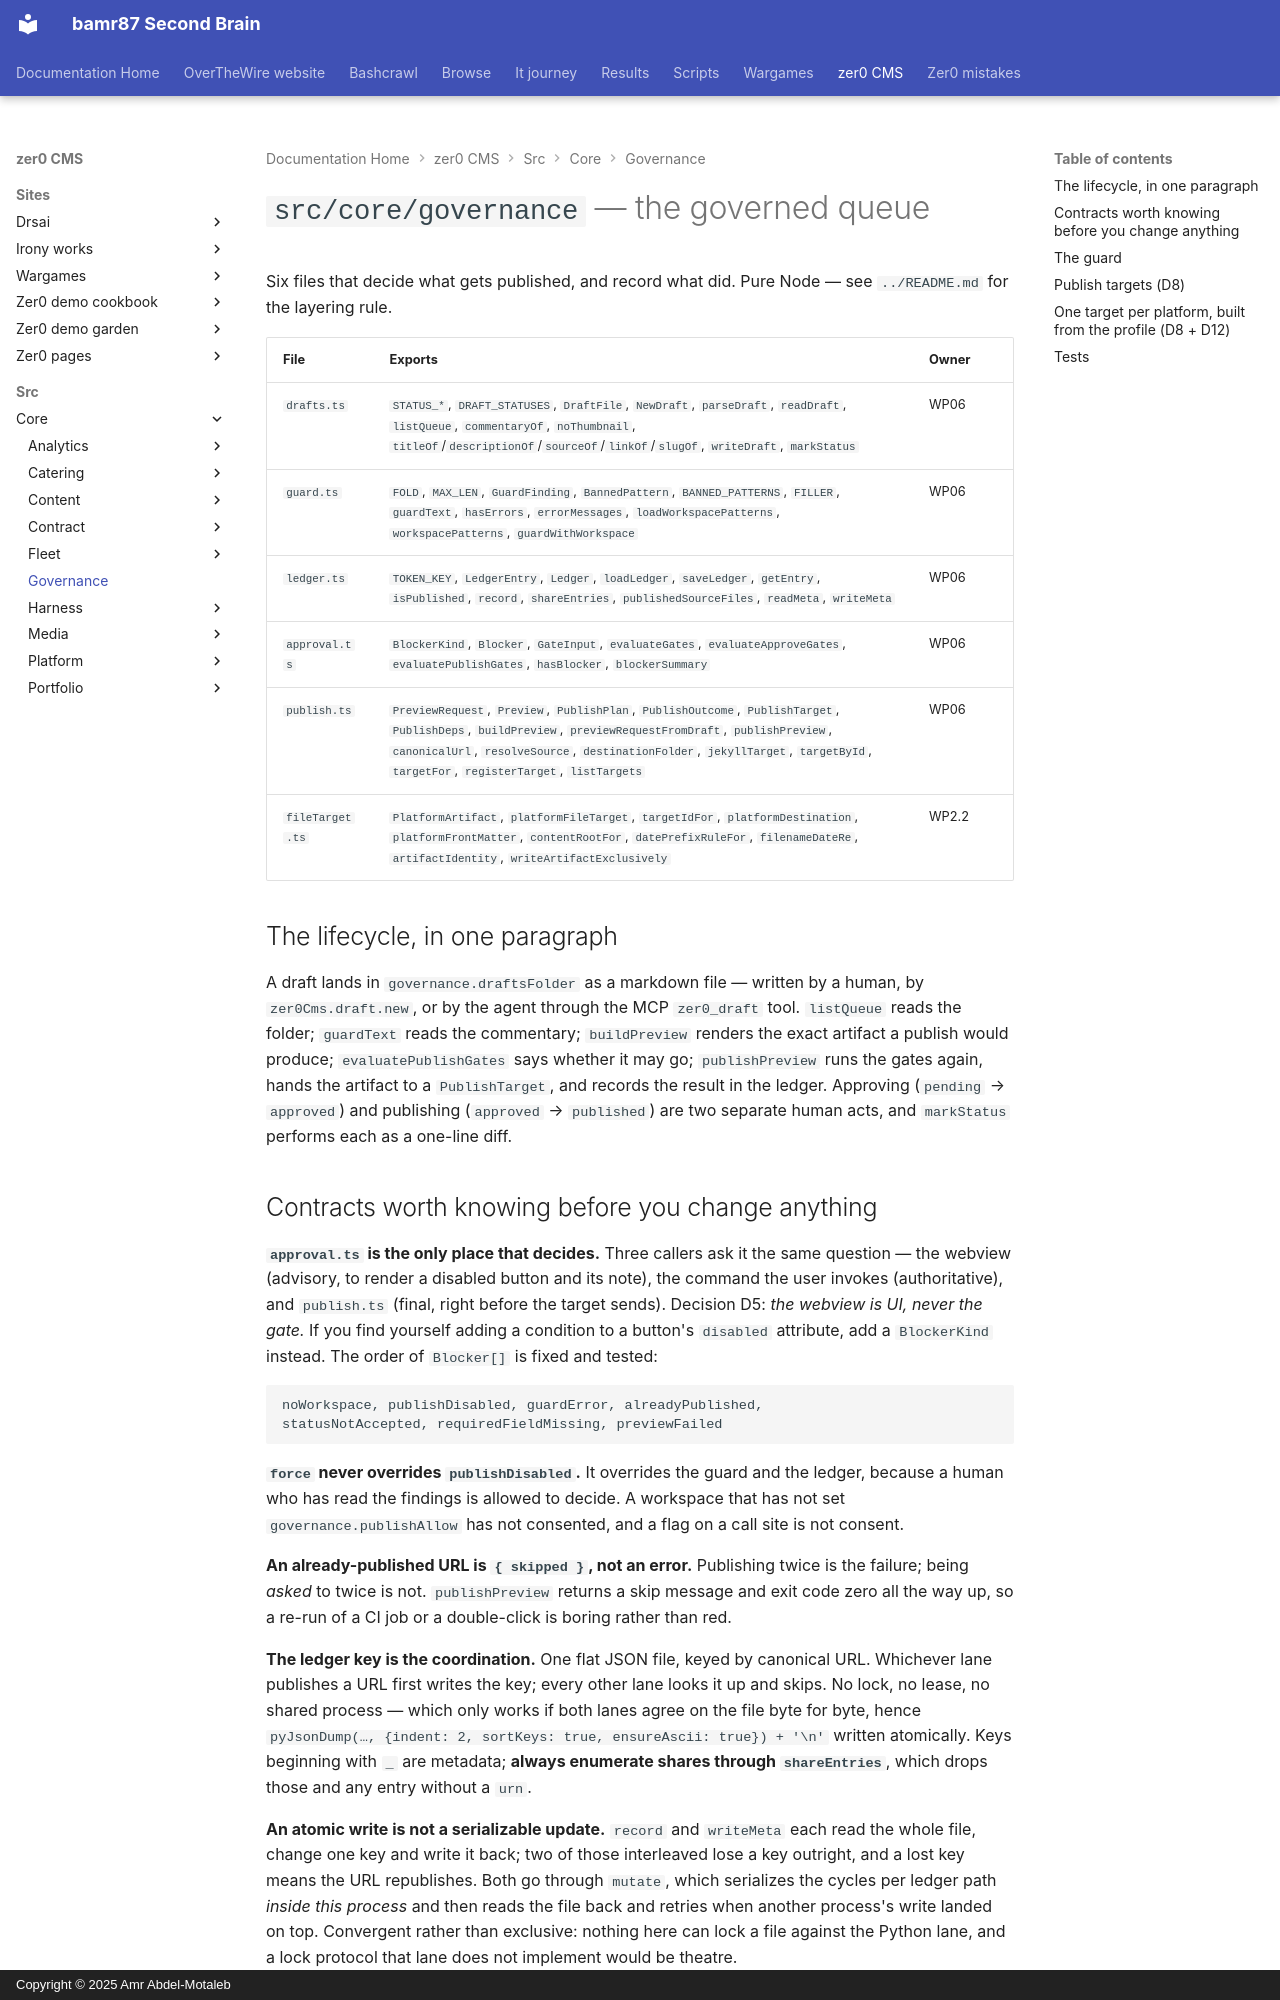

repository: bamr87/README · page: zer0-CMS/src/core/governance/index.html · generator: mkdocs · copyright: Copyright © 2025 Amr Abdel-Motaleb

---
source_file: src/core/governance/README.md
source_repo: bamr87/zer0-CMS
source_url: https://github.com/bamr87/zer0-CMS/blob/main/src/core/governance/README.md
title: '`src/core/governance` — the governed queue'
---
# `src/core/governance` — the governed queue

Six files that decide what gets published, and record what did. Pure Node — see `../README.md` for the layering rule.

| File | Exports | Owner |
|---|---|---|
| `drafts.ts` | `STATUS_*`, `DRAFT_STATUSES`, `DraftFile`, `NewDraft`, `parseDraft`, `readDraft`, `listQueue`, `commentaryOf`, `noThumbnail`, `titleOf`/`descriptionOf`/`sourceOf`/`linkOf`/`slugOf`, `writeDraft`, `markStatus` | WP06 |
| `guard.ts` | `FOLD`, `MAX_LEN`, `GuardFinding`, `BannedPattern`, `BANNED_PATTERNS`, `FILLER`, `guardText`, `hasErrors`, `errorMessages`, `loadWorkspacePatterns`, `workspacePatterns`, `guardWithWorkspace` | WP06 |
| `ledger.ts` | `TOKEN_KEY`, `LedgerEntry`, `Ledger`, `loadLedger`, `saveLedger`, `getEntry`, `isPublished`, `record`, `shareEntries`, `publishedSourceFiles`, `readMeta`, `writeMeta` | WP06 |
| `approval.ts` | `BlockerKind`, `Blocker`, `GateInput`, `evaluateGates`, `evaluateApproveGates`, `evaluatePublishGates`, `hasBlocker`, `blockerSummary` | WP06 |
| `publish.ts` | `PreviewRequest`, `Preview`, `PublishPlan`, `PublishOutcome`, `PublishTarget`, `PublishDeps`, `buildPreview`, `previewRequestFromDraft`, `publishPreview`, `canonicalUrl`, `resolveSource`, `destinationFolder`, `jekyllTarget`, `targetById`, `targetFor`, `registerTarget`, `listTargets` | WP06 |
| `fileTarget.ts` | `PlatformArtifact`, `platformFileTarget`, `targetIdFor`, `platformDestination`, `platformFrontMatter`, `contentRootFor`, `datePrefixRuleFor`, `filenameDateRe`, `artifactIdentity`, `writeArtifactExclusively` | WP2.2 |

## The lifecycle, in one paragraph

A draft lands in `governance.draftsFolder` as a markdown file — written by a human, by `zer0Cms.draft.new`, or by the agent through the MCP `zer0_draft` tool. `listQueue` reads the folder; `guardText` reads the commentary; `buildPreview` renders the exact artifact a publish would produce; `evaluatePublishGates` says whether it may go; `publishPreview` runs the gates again, hands the artifact to a `PublishTarget`, and records the result in the ledger. Approving (`pending` → `approved`) and publishing (`approved` → `published`) are two separate human acts, and `markStatus` performs each as a one-line diff.
